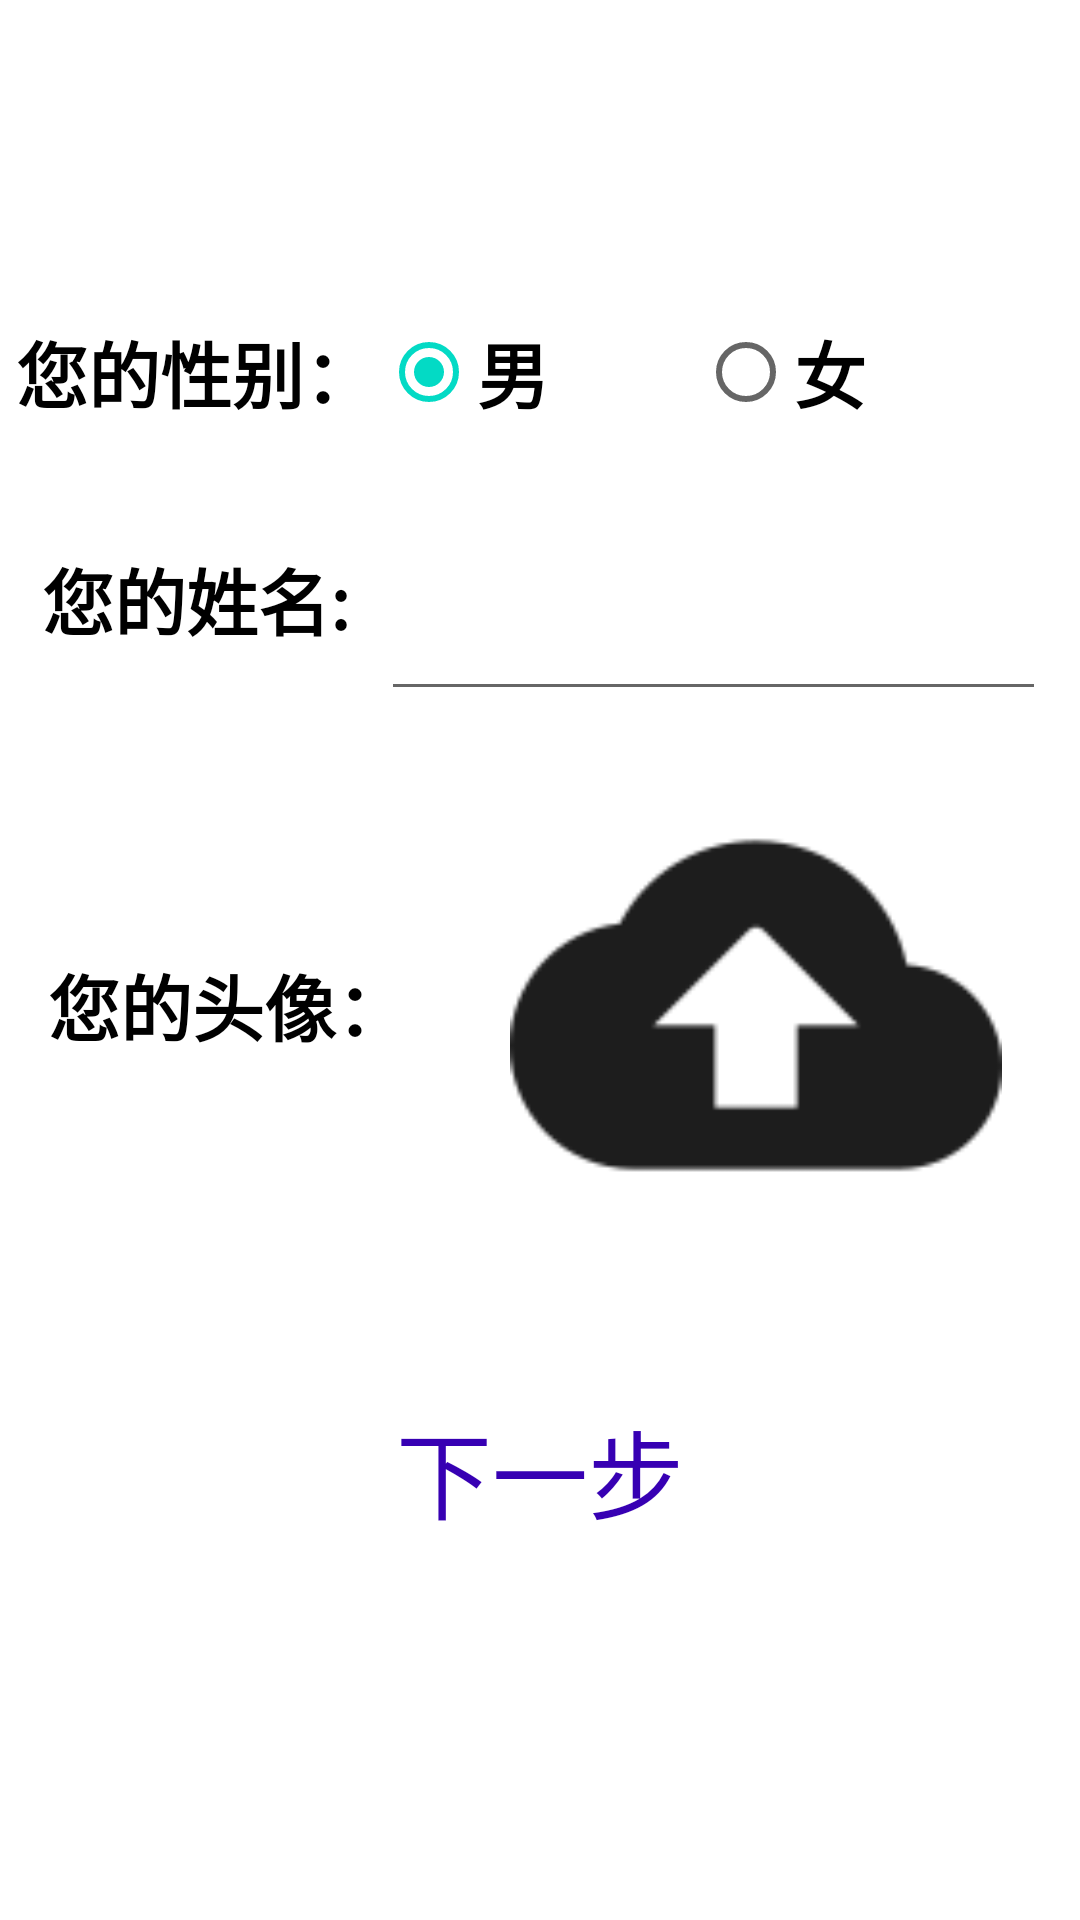

Layout XML and referenced resources for this Android screen:
<!-- AndroidManifest.xml: application theme Theme.BookRecommend -->
<!-- res/layout/fragment_basic_info_register.xml -->
<?xml version="1.0" encoding="utf-8"?>
<layout xmlns:android="http://schemas.android.com/apk/res/android"
    xmlns:tools="http://schemas.android.com/tools"
    tools:context=".ui.login.BasicInfoRegisterFragment">

    <androidx.constraintlayout.widget.ConstraintLayout
        android:layout_width="match_parent"
        android:layout_height="match_parent">

        <LinearLayout
            android:layout_width="match_parent"
            android:layout_height="match_parent"
            android:orientation="vertical"
            android:weightSum="20"
            tools:ignore="UselessLeaf">

            <LinearLayout
                android:layout_width="match_parent"
                android:layout_height="0dp"
                android:layout_weight="3" />

            <LinearLayout
                android:layout_width="match_parent"
                android:layout_height="0dp"
                android:layout_margin="4dp"
                android:layout_weight="2"
                android:orientation="horizontal"
                android:weightSum="10">

                <TextView
                    android:id="@+id/genderHint"
                    android:layout_width="0dp"
                    android:layout_height="match_parent"
                    android:layout_weight="3.5"
                    android:gravity="center"
                    android:text="@string/acquire_gender_string"
                    android:theme="@style/RegisterTextStyle"
                    tools:ignore="NestedWeights" />

                <RadioGroup
                    android:id="@+id/genderRadioGroup"
                    android:layout_width="0dp"
                    android:layout_height="match_parent"
                    android:layout_weight="6"
                    android:orientation="horizontal"
                    android:checkedButton="@id/maleRadio"
                    android:weightSum="10">

                    <RadioButton
                        android:id="@+id/maleRadio"
                        android:layout_width="0dp"
                        android:layout_height="match_parent"
                        android:layout_weight="5"
                        android:text="@string/male_string"
                        android:theme="@style/RegisterTextStyle" />

                    <RadioButton
                        android:id="@+id/femaleRadio"
                        android:layout_width="0dp"
                        android:layout_height="match_parent"
                        android:layout_weight="5"
                        android:text="@string/female_string"
                        android:theme="@style/RegisterTextStyle" />

                </RadioGroup>

            </LinearLayout>

            <LinearLayout
                android:layout_width="match_parent"
                android:layout_height="0dp"
                android:layout_margin="4dp"
                android:layout_weight="2.5"
                android:orientation="horizontal"
                android:weightSum="10">

                <TextView
                    android:id="@+id/userNameHint"
                    android:layout_width="0dp"
                    android:layout_height="match_parent"
                    android:layout_weight="3.5"
                    android:gravity="center"
                    android:text="@string/user_name_hint"
                    android:theme="@style/RegisterTextStyle"
                    tools:ignore="NestedWeights" />

                <EditText
                    android:id="@+id/userName"
                    android:layout_width="0dp"
                    android:layout_height="match_parent"
                    android:layout_weight="6.3"
                    android:importantForAutofill="no"
                    android:inputType="text"
                    android:theme="@style/RegisterTextStyle"
                    tools:ignore="LabelFor" />

            </LinearLayout>

            <LinearLayout
                android:layout_width="match_parent"
                android:layout_height="0dp"
                android:layout_margin="4dp"
                android:layout_weight="6"
                android:orientation="horizontal"
                android:weightSum="10">

                <TextView
                    android:id="@+id/headImageHint"
                    android:layout_width="0dp"
                    android:layout_height="match_parent"
                    android:layout_margin="8dp"
                    android:layout_weight="4"
                    android:gravity="center"
                    android:text="@string/head_image_hint"
                    android:theme="@style/RegisterTextStyle"
                    tools:ignore="NestedWeights" />

                <ImageView
                    android:id="@+id/headImage"
                    android:layout_width="0dp"
                    android:layout_height="match_parent"
                    android:layout_weight="6"
                    android:layout_margin="8dp"
                    android:contentDescription="@string/upload_image_string"
                    android:src="@drawable/upload_file" />

            </LinearLayout>

            <LinearLayout
                android:layout_width="match_parent"
                android:layout_height="0dp"
                android:layout_marginTop="16dp"
                android:layout_weight="3"
                android:orientation="horizontal"
                android:weightSum="10">

                <LinearLayout
                    android:layout_width="0dp"
                    android:layout_height="match_parent"
                    android:layout_weight="3"
                    tools:ignore="NestedWeights" />

                <Button
                    android:id="@+id/nextButton"
                    android:layout_width="0dp"
                    android:layout_height="match_parent"
                    android:layout_weight="4"
                    style="@style/LoginButtonColorLess"
                    android:text="@string/next_string"
                    android:textSize="32sp"
                    android:theme="@style/LoginButtonStyle" />

                <LinearLayout
                    android:layout_width="0dp"
                    android:layout_height="match_parent"
                    android:layout_weight="3"
                    tools:ignore="NestedWeights" />

            </LinearLayout>

        </LinearLayout>

    </androidx.constraintlayout.widget.ConstraintLayout>

</layout>
<!-- resources referenced by this layout -->
<resources>
  <!-- drawable upload_file: png bitmap (drawable-v24, 2648 bytes) -->
  <string name="acquire_gender_string">您的性别：</string>
  <string name="female_string">女</string>
  <string name="head_image_hint">您的头像：</string>
  <string name="male_string">男</string>
  <string name="next_string">下一步</string>
  <string name="upload_image_string">UploadImage</string>
  <string name="user_name_hint">您的姓名:</string>
  <style name="LoginButtonColorLess" parent="Widget.AppCompat.Button.Borderless.Colored">
          <item name="backgroundColor">@color/white</item>
          <item name="android:textColor">@color/purple_700</item>
          <item name="android:textSize">16sp</item>
      </style>
  <style name="LoginButtonStyle">
          <item name="colorAccent">@color/design_default_color_surface</item>
          <item name="android:textSize">32sp</item>
      </style>
  <style name="RegisterTextStyle">
          <item name="fontFamily">@font/jet_brains_mono_regular</item>
          <item name="android:textColor">@color/black</item>
          <item name="android:textStyle">bold</item>
          <item name="android:textSize">24sp</item>
      </style>
  <style name="Theme.BookRecommend" parent="Theme.MaterialComponents.DayNight.DarkActionBar">
          
          <item name="colorPrimary">@color/purple_500</item>
          <item name="colorPrimaryVariant">@color/purple_700</item>
          <item name="colorOnPrimary">@color/white</item>
          
          <item name="colorSecondary">@color/teal_200</item>
          <item name="colorSecondaryVariant">@color/teal_700</item>
          <item name="colorOnSecondary">@color/black</item>
          
          <item name="android:statusBarColor" tools:targetApi="l">?attr/colorPrimaryVariant</item>
          
      </style>
  <color name="white">#FFFFFFFF</color>
  <color name="purple_700">#FF3700B3</color>
  <color name="black">#FF000000</color>
  <color name="purple_500">#FF6200EE</color>
  <color name="teal_200">#FF03DAC5</color>
  <color name="teal_700">#FF018786</color>
</resources>
